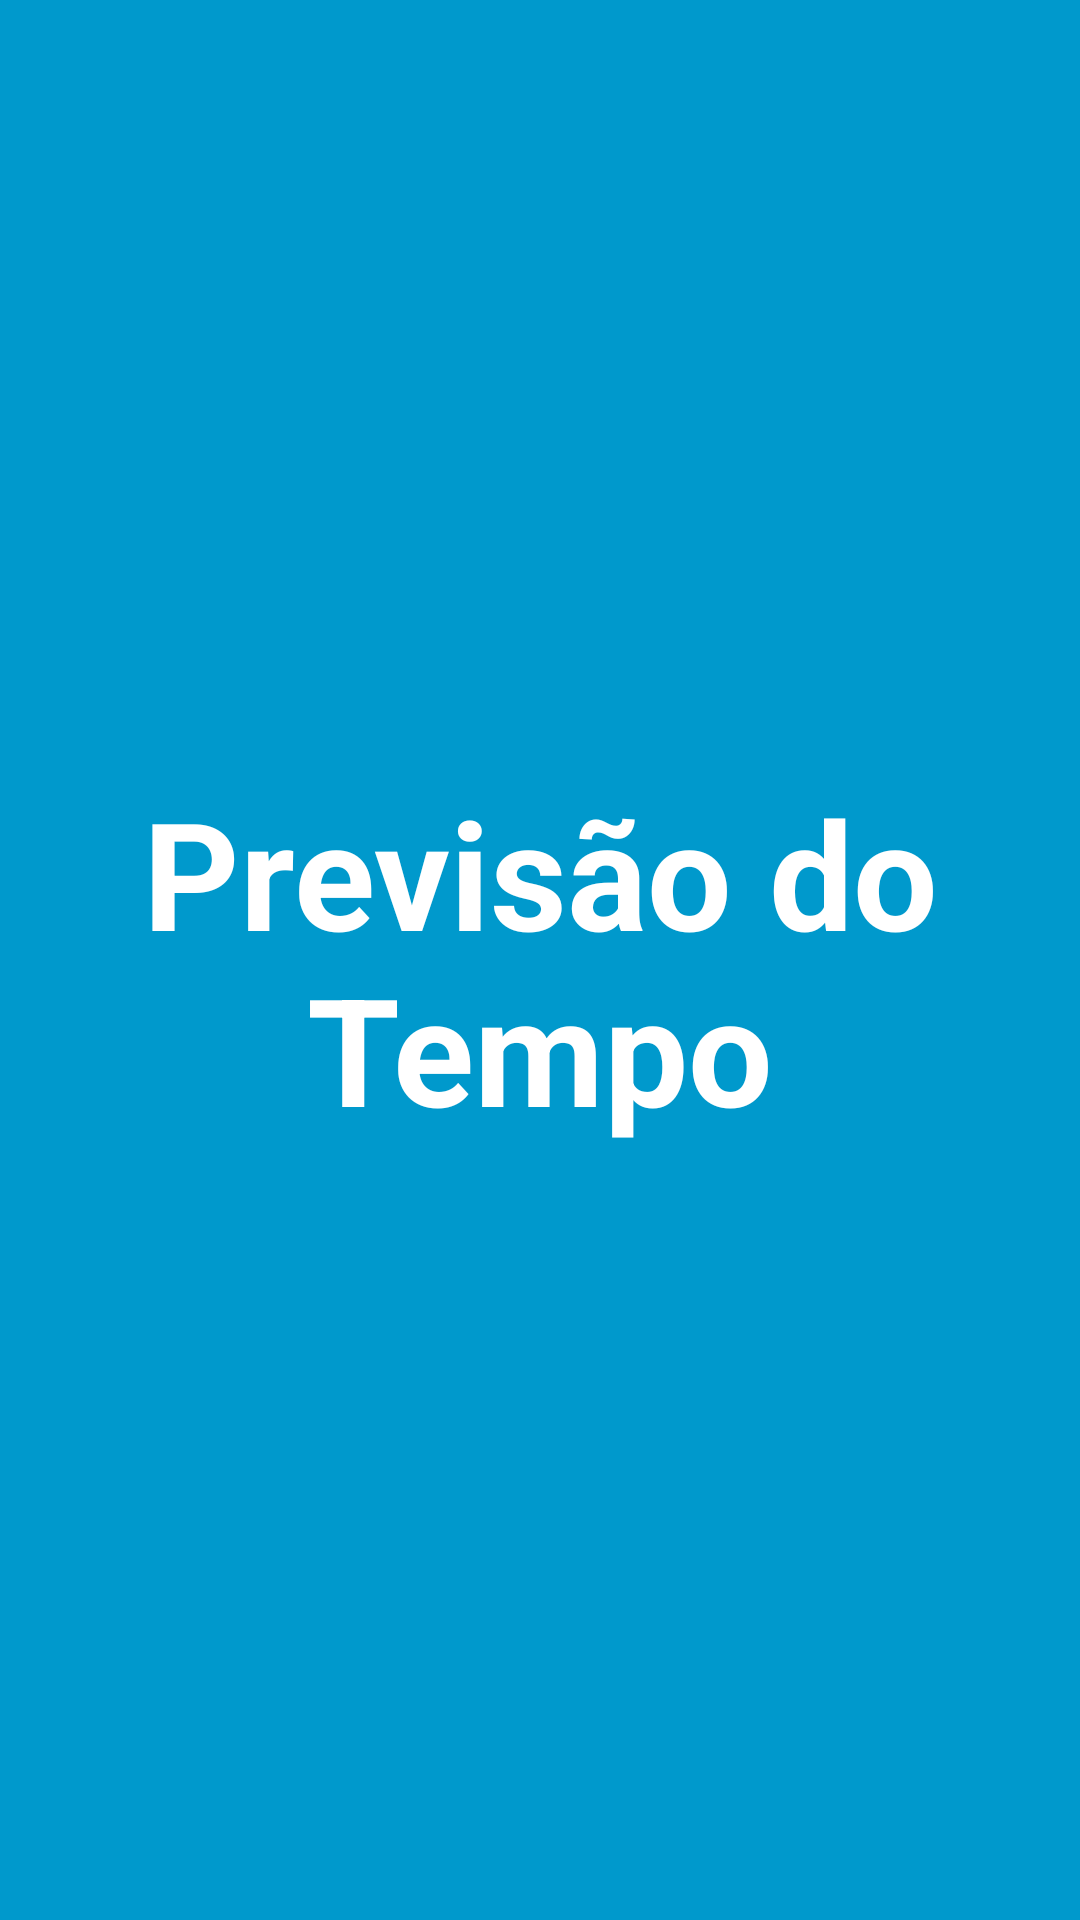

Android layout source for this screen:
<!-- AndroidManifest.xml: activity theme Theme.AppCompat.Light.NoActionBar.FullScreen -->
<!-- res/layout/activity_splash.xml -->
<RelativeLayout xmlns:android="http://schemas.android.com/apk/res/android"
    xmlns:tools="http://schemas.android.com/tools"
    android:layout_width="match_parent"
    android:layout_height="match_parent"
    android:background="#0099cc"
    tools:context="com.example.weatherforecast.view.SplashActivity">

    <TextView
        android:id="@+id/fullscreen_content"
        android:layout_width="wrap_content"
        android:layout_height="wrap_content"
        android:layout_centerInParent="true"
        android:text="Previsão do Tempo"
        android:textAlignment="center"
        android:textColor="@android:color/white"
        android:textSize="50sp"
        android:textStyle="bold" />

</RelativeLayout>
<!-- resources referenced by this layout -->
<resources>
  <style name="Theme.AppCompat.Light.NoActionBar.FullScreen" parent="@style/Theme.AppCompat.Light.NoActionBar">
          <item name="android:windowNoTitle">true</item>
          <item name="android:windowActionBar">false</item>
          <item name="android:windowFullscreen">true</item>
          <item name="android:windowContentOverlay">@null</item>
      </style>
</resources>
